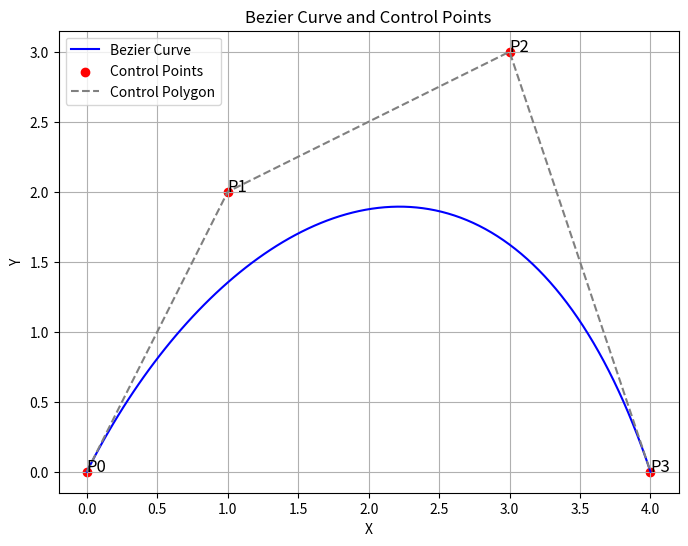

The script that saved this image:
import numpy as np
import matplotlib.pyplot as plt
import math 

def bezier_curve(t, control_points):
    n = len(control_points) - 1  
    curve = np.zeros((len(t), 2))

    for i in range(n + 1):
        binomial_coeff = math.comb(n, i)
        curve += binomial_coeff * ((1 - t) ** (n - i))[:, np.newaxis] * (t ** i)[:, np.newaxis] * control_points[i]

    return curve

control_points = np.array([[0, 0], [1, 2], [3, 3], [4, 0]])

t = np.linspace(0, 1, 100)

curve = bezier_curve(t, control_points)

plt.figure(figsize=(8, 6))
plt.plot(curve[:, 0], curve[:, 1], label="Bezier Curve", color="blue")
plt.scatter(control_points[:, 0], control_points[:, 1], color="red", label="Control Points")
plt.plot(control_points[:, 0], control_points[:, 1], linestyle="--", color="gray", label="Control Polygon")

for i, point in enumerate(control_points):
    plt.text(point[0], point[1], f"P{i}", fontsize=12, color="black")

plt.title("Bezier Curve and Control Points")
plt.xlabel("X")
plt.ylabel("Y")
plt.legend()
plt.grid(True)
plt.show()
